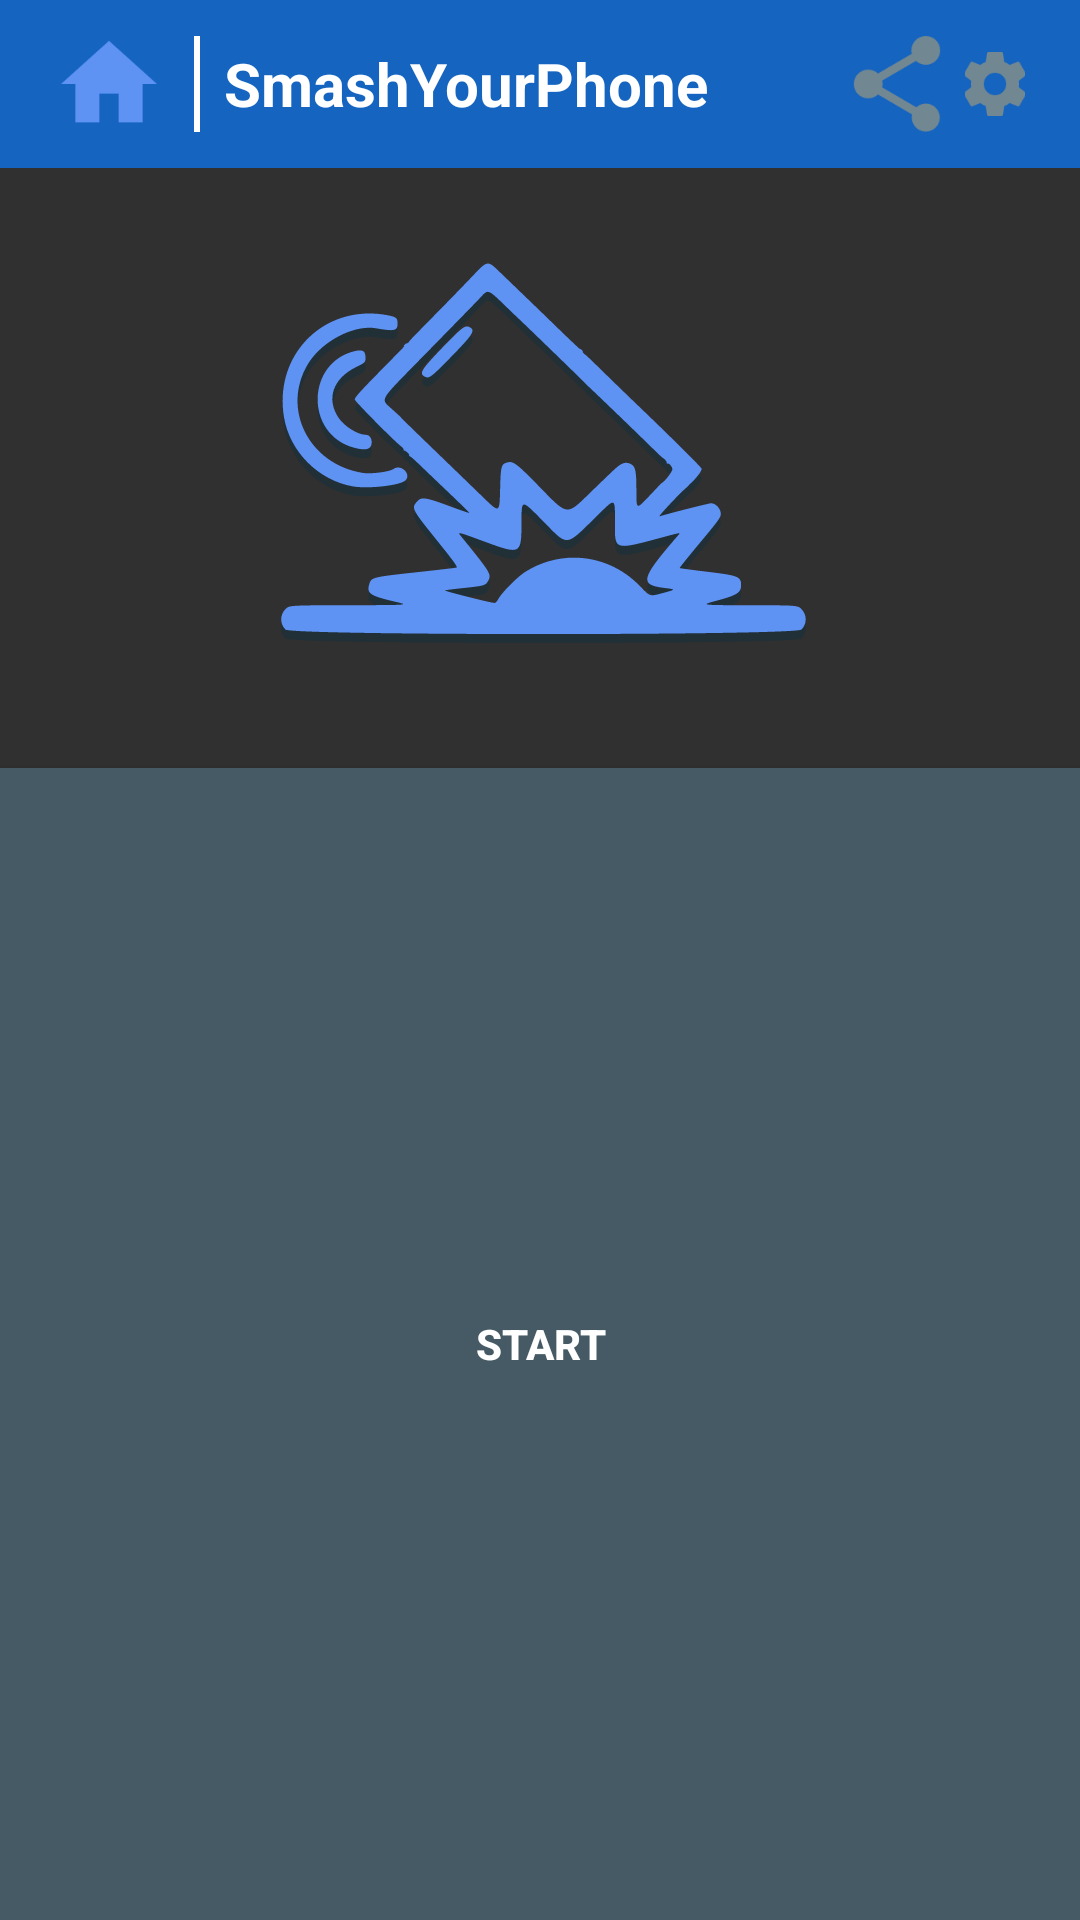

This screen was rendered from an Android layout file. Write that file and the resources it references.
<!-- AndroidManifest.xml: application theme AppTheme -->
<!-- res/layout/activity_home.xml -->
<?xml version="1.0" encoding="utf-8"?>
<androidx.coordinatorlayout.widget.CoordinatorLayout
    xmlns:android="http://schemas.android.com/apk/res/android"
    xmlns:app="http://schemas.android.com/apk/res-auto"
    xmlns:tools="http://schemas.android.com/tools"

    android:id="@+id/layout_frame"
    android:layout_width="match_parent"
    android:layout_height="match_parent">

    <androidx.constraintlayout.widget.ConstraintLayout
        android:id="@+id/layout_activity"
        android:layout_width="match_parent"
        android:layout_height="match_parent">

        <androidx.appcompat.widget.Toolbar
            android:id="@+id/bar_app"
            android:layout_width="match_parent"
            android:layout_height="wrap_content"
            android:background="?attr/colorPrimary"
            android:minHeight="?attr/actionBarSize"
            android:paddingLeft="8dp"
            android:paddingRight="8dp"
            android:theme="@style/AppTheme"
            app:layout_constraintBottom_toBottomOf="parent"
            app:layout_constraintEnd_toEndOf="parent"
            app:layout_constraintStart_toStartOf="parent"
            app:layout_constraintTop_toTopOf="parent"
            app:layout_constraintVertical_bias="0.0">

            <LinearLayout
                android:id="@+id/layout_bar"
                android:layout_width="match_parent"
                android:layout_height="match_parent"
                android:layout_marginStart="16dp"
                android:layout_marginLeft="@dimen/screen_boundary_size"
                android:layout_marginEnd="16dp"
                android:layout_marginRight="@dimen/screen_boundary_size"
                android:gravity="center"
                android:orientation="horizontal"
                android:overScrollMode="never"
                android:scrollbarAlwaysDrawHorizontalTrack="false"
                android:scrollbarAlwaysDrawVerticalTrack="false"
                android:scrollbars="none"
                app:layout_constraintBottom_toBottomOf="parent"
                app:layout_constraintEnd_toEndOf="parent"
                app:layout_constraintStart_toStartOf="parent"
                app:layout_constraintTop_toTopOf="parent">

                <ImageView
                    android:id="@+id/ic_home"
                    android:layout_width="wrap_content"
                    android:layout_height="wrap_content"
                    android:adjustViewBounds="false"
                    android:background="@drawable/eff_bn_app_bar"
                    android:clickable="true"
                    android:contentDescription="@string/home_title"
                    android:focusable="true"
                    android:padding="@dimen/bar_app_ic_padding"
                    android:scaleType="center"
                    android:scaleX="@dimen/bar_app_ic_scale_x"
                    android:scaleY="@dimen/bar_app_ic_scale_y"
                    app:srcCompat="@drawable/ic_home_selected_48dp" />

                <View
                    android:id="@+id/vw_divider"
                    style="@style/VerticalDivider"
                    android:layout_width="@dimen/bar_app_divider_size" />

                <TextView
                    android:id="@+id/txt_app_title"
                    android:layout_width="0dp"
                    android:layout_height="match_parent"
                    android:layout_weight="1"
                    android:gravity="start|center_vertical"
                    android:text="@string/app_name"
                    android:textAppearance="@style/TextAppearance.AppCompat.Display1"
                    android:textColor="@color/colorAppBarText"
                    android:textSize="@dimen/bar_app_title_size"
                    android:textStyle="bold" />

                <ImageView
                    android:id="@+id/ic_share"
                    android:layout_width="wrap_content"
                    android:layout_height="wrap_content"
                    android:background="@drawable/eff_bn_app_bar"
                    android:clickable="true"
                    android:contentDescription="@string/sharing_title"
                    android:focusable="true"
                    android:padding="@dimen/bar_app_ic_padding"
                    android:scaleX="@dimen/bar_app_ic_scale_x"
                    android:scaleY="@dimen/bar_app_ic_scale_y"
                    app:srcCompat="@drawable/ic_share_disabled_48dp" />

                <ImageView
                    android:id="@+id/ic_settings"
                    android:layout_width="wrap_content"
                    android:layout_height="wrap_content"
                    android:layout_marginEnd="0dp"
                    android:layout_marginRight="0dp"
                    android:background="@drawable/eff_bn_app_bar"
                    android:clickable="true"
                    android:contentDescription="@string/settings_title"
                    android:focusable="true"
                    android:padding="@dimen/bar_app_ic_padding"
                    android:scaleType="center"
                    android:scaleX="@dimen/bar_app_ic_scale_x"
                    android:scaleY="@dimen/bar_app_ic_scale_y"
                    app:layout_constraintEnd_toEndOf="parent"
                    app:layout_constraintStart_toStartOf="parent"
                    app:srcCompat="@drawable/ic_settings_disabled_48dp" />

            </LinearLayout>

        </androidx.appcompat.widget.Toolbar>

        <ImageView
            android:id="@+id/vw_home_ic_app"
            android:layout_width="@dimen/ic_app_size"
            android:layout_height="@dimen/ic_app_size"
            android:layout_marginTop="8dp"
            android:contentDescription="@string/app_name"
            android:paddingTop="-4dp"
            android:paddingBottom="-4dp"
            app:layout_constraintBottom_toBottomOf="parent"
            app:layout_constraintEnd_toEndOf="parent"
            app:layout_constraintStart_toStartOf="parent"
            app:layout_constraintTop_toBottomOf="@+id/bar_app"
            app:layout_constraintVertical_bias="0"
            app:srcCompat="@drawable/ic_app" />

        <Button
            android:id="@+id/bn_start"
            style="@style/HomeButton"
            android:background="@drawable/eff_bn_activity"
            android:onClick="bnStartClicked"
            android:text="@string/home_bn_start_text"
            android:textStyle="bold"
            app:layout_constraintBottom_toBottomOf="parent"
            app:layout_constraintEnd_toEndOf="parent"
            app:layout_constraintStart_toStartOf="parent"
            app:layout_constraintTop_toBottomOf="@+id/vw_home_ic_app"
            app:layout_constraintVertical_bias="0.0" />

        <Button
            android:id="@+id/bn_settings"
            style="@style/HomeButton"
            android:layout_marginTop="12dp"
            android:background="@drawable/eff_bn_activity"
            android:onClick="bnSettingsClicked"
            android:text="@string/settings_title"
            app:layout_constraintBottom_toBottomOf="parent"
            app:layout_constraintEnd_toEndOf="parent"
            app:layout_constraintHorizontal_bias="0.5"
            app:layout_constraintStart_toStartOf="parent"
            app:layout_constraintTop_toBottomOf="@+id/bn_start"
            app:layout_constraintVertical_bias="0.0" />

        <Button
            android:id="@+id/bn_help"
            style="@style/HomeButton"
            android:layout_marginTop="12dp"
            android:background="@drawable/eff_bn_activity"
            android:onClick="bnHelpClicked"
            android:text="@string/home_bn_help_text"
            app:layout_constraintBottom_toBottomOf="parent"
            app:layout_constraintEnd_toEndOf="parent"
            app:layout_constraintHorizontal_bias="0.5"
            app:layout_constraintStart_toStartOf="parent"
            app:layout_constraintTop_toBottomOf="@+id/bn_settings"
            app:layout_constraintVertical_bias="0.0" />

        <Button
            android:id="@+id/bn_exit"
            style="@style/HomeButton"
            android:layout_marginTop="12dp"
            android:background="@drawable/eff_bn_activity_red"
            android:onClick="bnExitClicked"
            android:text="@string/home_bn_exit_text"
            app:layout_constraintBottom_toBottomOf="parent"
            app:layout_constraintEnd_toEndOf="parent"
            app:layout_constraintHorizontal_bias="0.5"
            app:layout_constraintStart_toStartOf="parent"
            app:layout_constraintTop_toBottomOf="@+id/bn_help"
            app:layout_constraintVertical_bias="0.0" />

    </androidx.constraintlayout.widget.ConstraintLayout>

</androidx.coordinatorlayout.widget.CoordinatorLayout>
<!-- resources referenced by this layout -->
<resources>
  <color name="colorAppBarText">@color/colorWhite</color>
  <dimen name="bar_app_divider_size">2dp</dimen>
  <dimen name="bar_app_ic_padding">-4dp</dimen>
  <item name="bar_app_ic_scale_x" type="dimen" format="float">0.8</item>
  <item name="bar_app_ic_scale_y" type="dimen" format="float">0.8</item>
  <dimen name="bar_app_title_size">20sp</dimen>
  <dimen name="ic_app_size">192dp</dimen>
  <dimen name="screen_boundary_size">0dp</dimen>
  <!-- drawable eff_bn_activity (drawable) -->
  <?xml version="1.0" encoding="utf-8"?>
  <selector xmlns:android="http://schemas.android.com/apk/res/android">
      <item android:state_pressed="true">
          <shape>
              <solid android:color="@color/colorActivityButtonRipple"></solid>
          </shape>
      </item>
  
      <item>
          <shape>
              <solid android:color="@color/colorActivityButtonBG"></solid>
          </shape>
      </item>
  </selector>
  <!-- drawable eff_bn_activity_red (drawable) -->
  <?xml version="1.0" encoding="utf-8"?>
  <selector xmlns:android="http://schemas.android.com/apk/res/android">
      <item android:state_pressed="true">
          <shape>
              <solid android:color="@color/colorActivityButtonRippleRed"></solid>
          </shape>
      </item>
  
      <item>
          <shape>
              <solid android:color="@color/colorActivityButtonBG"></solid>
          </shape>
      </item>
  </selector>
  <!-- drawable eff_bn_app_bar (drawable) -->
  <?xml version="1.0" encoding="utf-8"?>
  <selector xmlns:android="http://schemas.android.com/apk/res/android">
      <item android:state_pressed="true">
          <shape>
              <solid android:color="@color/colorAppBarButtonRipple"></solid>
          </shape>
      </item>
  
      <item>
          <shape>
              <solid android:color="@color/colorTransparent"></solid>
          </shape>
      </item>
  </selector>
  <!-- drawable ic_home_selected_48dp (drawable) -->
  <?xml version="1.0" encoding="UTF-8" standalone="no"?>
  <vector xmlns:android="http://schemas.android.com/apk/res/android" android:height="48dp" android:viewportHeight="24.0" android:viewportWidth="24.0" android:width="48dp">
      <path android:fillColor="@color/colorAppBarSelected" android:pathData="M10,20v-6h4v6h5v-8h3L12,3 2,12h3v8z"/>
  </vector>
  <string name="app_name">SmashYourPhone</string>
  <string name="home_bn_exit_text">Exit</string>
  <string name="home_bn_help_text">Help</string>
  <string name="home_bn_start_text">Start</string>
  <string name="home_title">Home</string>
  <string name="settings_title">Settings</string>
  <string name="sharing_title">Sharing</string>
  <style name="AppTheme" parent="Theme.AppCompat.NoActionBar">
          
          <item name="colorPrimary">@color/colorPrimary</item>
          <item name="colorPrimaryDark">@color/colorPrimaryDark</item>
          <item name="colorAccent">@color/colorAccent</item>
      </style>
  <style name="VerticalDivider">
          <item name="android:layout_width">2dp</item>
          <item name="android:layout_height">match_parent</item>
          <item name="android:background">@color/colorAppBarDivider</item>
          <item name="android:layout_margin">8dp</item>
      </style>
  <color name="colorWhite">#FFFFFF</color>
  <color name="colorActivityButtonRipple">@color/colorAccent</color>
  <color name="colorActivityButtonBG">@color/colorSecondary</color>
  <color name="colorActivityButtonRippleRed">#C62828</color>
  <color name="colorAppBarButtonRipple">@color/colorAccent</color>
  <color name="colorTransparent">#00FFFFFF</color>
  <color name="colorAppBarSelected">@color/colorAccent</color>
  <color name="colorAppBarDisabled">@color/colorSecondaryLight</color>
  <color name="colorPrimary">#1565C0</color>
  <color name="colorPrimaryDark">#003C8F</color>
  <color name="colorAccent">#5E92F3</color>
  <color name="colorAppBarDivider">@color/colorWhite</color>
  <color name="colorSecondary">#455A64</color>
  <color name="colorSecondaryLight">#718792</color>
</resources>
